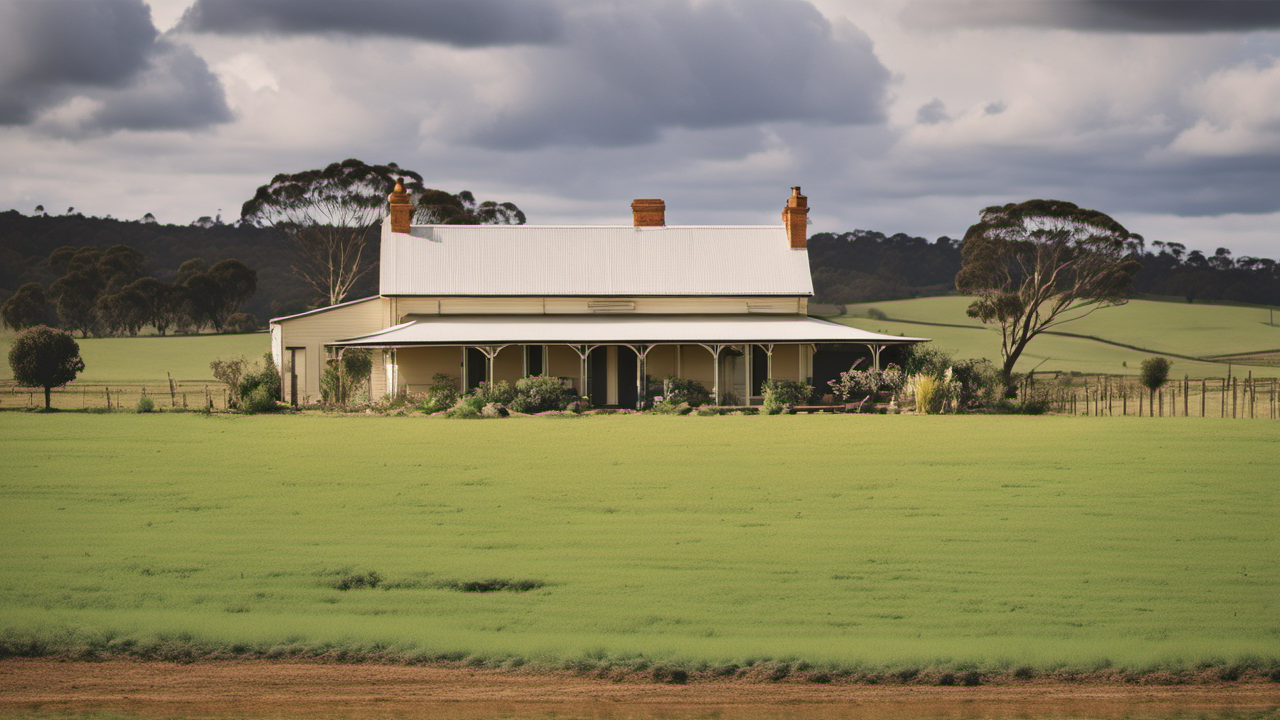
Generation parameters embedded in this image by AUTOMATIC1111 Stable Diffusion web UI or a fork of it (Forge, ...) (PNG 'parameters' text chunk):
A photo of Australian farmhouse, surrounded by paddocks, award winning
Steps: 20, Sampler: DPM++ 2M Karras, CFG scale: 7, Seed: 2269681348, Size: 1280x720, Model hash: 31e35c80fc, Model: sd_xl_base_1.0, Refiner: sd_xl_refiner_1.0 [7440042bbd], Refiner switch at: 0.8, Version: v1.6.0